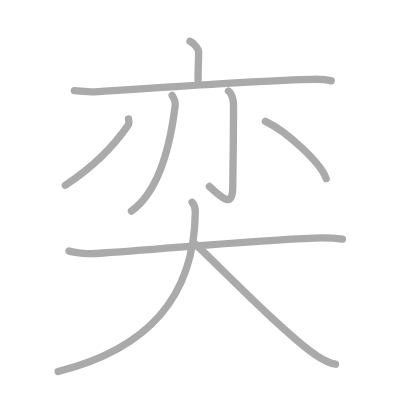
t = 0.00 s
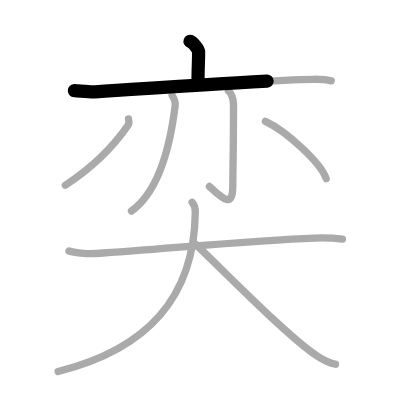
t = 1.75 s
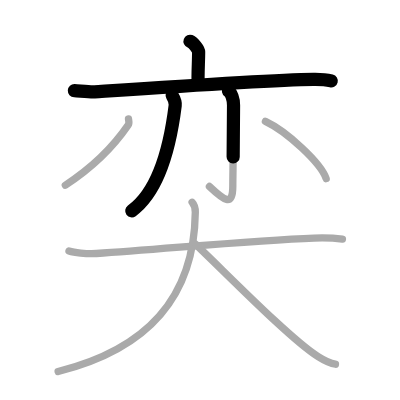
t = 3.50 s
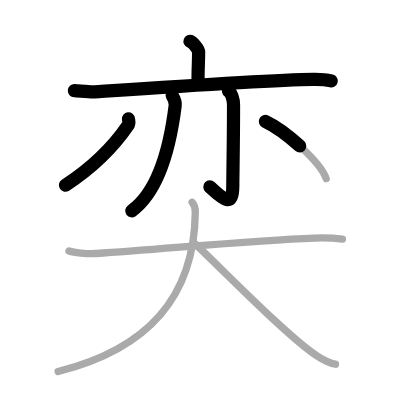
t = 5.50 s
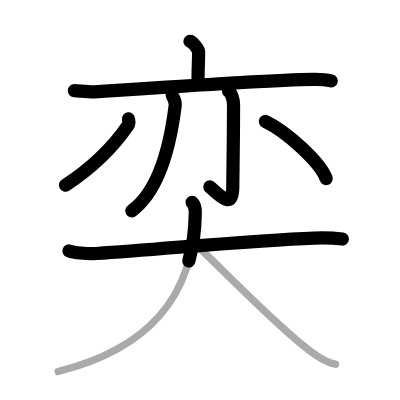
t = 7.25 s
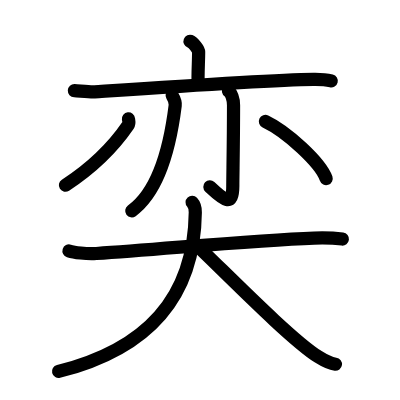
t = 9.00 s

The animated SVG that drew these frames (rendered in a browser with its animation timeline set to each time). Animation: 9 SMIL elements (animate=9); one cycle of 9.00 s.

<?xml version="1.0" standalone="no"?>
<!DOCTYPE svg PUBLIC "-//W3C//DTD SVG 1.1//EN"   "http://www.w3.org/Graphics/SVG/1.1/DTD/svg11.dtd">
<svg width="400px" height="400px"  version="1.1" xmlns="http://www.w3.org/2000/svg">
  <defs>
    <marker id="Triangle" viewBox="0 0 10 10" refX="0" refY="5" markerUnits="strokeWidth" markerWidth="3" style="stroke-opacity:0%;fill:#aaaaaa;" markerHeight="2" orient="auto">
      <path d="M 0 0 L 10 5 L 0 10 z" />
    </marker>
    
    <marker id="Arrow" viewBox="0 0 10 10" refX="5" refY="5" markerUnits="strokeWidth" markerWidth="1.8" style="stroke-opacity:0%;fill:#770000;" markerHeight="2" orient="auto">
      <path d="M 0 4 L 6 4 L 4 1 L 10 5 L 4 9 L 6 6 L 0 6 z" />
        <circle cx="5" cy="5" r="5" />
      </marker>
    
    <marker id="TriangleRed" viewBox="0 0 10 10" refX="0" refY="5" markerUnits="strokeWidth" markerWidth="3" style="stroke-opacity:0%;fill:#CC0000;" markerHeight="2" orient="auto">
      <path d="M 0 0 L 10 5 L 0 10 z" />
    </marker>
    
    <marker id="ArrowRed" viewBox="0 0 10 10" refX="5" refY="5" markerUnits="strokeWidth" markerWidth="1.8" style="stroke-opacity:0%;fill:#CC0000;" markerHeight="2" orient="auto">
      <path d="M 0 4 L 6 4 L 4 1 L 10 5 L 4 9 L 6 6 L 0 6 z" />
        <circle cx="5" cy="5" r="5" />
      </marker>
    
  </defs>
  
  <path style="fill:#ffffff; fill-opacity:100%; fill-rule:evenodd; stroke-width:0;" d="M 0 0 L 400px 0 L 400px 400px L 0 400px L 0 0" />

  <g transform="scale(3.6697247706422 3.6697247706422)">
<path style="fill:none; fill-opacity:0%; fill-rule:evenodd; stroke:#aaaaaa; stroke-opacity:100%; stroke-width: 1.5pt; stroke-linejoin:round; stroke-linecap:round;" d="M51.78 11.25c0.89 0.34 2.35 2.17 2.35 2.86c0 2.52-0.28 6.72-0.12 8.86"></path>
<path style="fill:none; fill-opacity:0%; fill-rule:evenodd; stroke:#aaaaaa; stroke-opacity:100%; stroke-width: 1.5pt; stroke-linejoin:round; stroke-linecap:round;" d="M20.27 24.71c1.29 0.06 4.25 0.42 5.51 0.33c10.17-0.69 46.76-3.25 59.67-3.43c2.13-0.03 3.22 0.03 4.81 0.42"></path>
<path style="fill:none; fill-opacity:0%; fill-rule:evenodd; stroke:#aaaaaa; stroke-opacity:100%; stroke-width: 1.5pt; stroke-linejoin:round; stroke-linecap:round;" d="M46.91 25.98c0.55 0.91 0.97 1.64 0.83 2.77C46.5 38.75 43.5 52 35.83 57.5"></path>
<path style="fill:none; fill-opacity:0%; fill-rule:evenodd; stroke:#aaaaaa; stroke-opacity:100%; stroke-width: 1.5pt; stroke-linejoin:round; stroke-linecap:round;" d="M62.26 24.81c0.78 0.52 1.38 2.12 1.38 3.84c0 9.99-0.2 19.21-0.2 22.02c0 5.88-2.45 3.83-6.37 0.14"></path>
<path style="fill:none; fill-opacity:0%; fill-rule:evenodd; stroke:#aaaaaa; stroke-opacity:100%; stroke-width: 1.5pt; stroke-linejoin:round; stroke-linecap:round;" d="M35.01 32.4c0.05 0.43 0.3 1.14-0.1 1.71c-3.03 4.43-8.69 10.86-17.11 16.37"></path>
<path style="fill:none; fill-opacity:0%; fill-rule:evenodd; stroke:#aaaaaa; stroke-opacity:100%; stroke-width: 1.5pt; stroke-linejoin:round; stroke-linecap:round;" d="M72.33 33.09c5.84 2.75 15.09 11.3 16.55 15.58"></path>
<path style="fill:none; fill-opacity:0%; fill-rule:evenodd; stroke:#aaaaaa; stroke-opacity:100%; stroke-width: 1.5pt; stroke-linejoin:round; stroke-linecap:round;" d="M18.8 68.38c1.29 0.41 4.72 0.88 7.45 0.7c18.48-1.21 42.75-3.63 59.34-4.21c2.85-0.1 5.15-0.05 7.72 0.27"></path>
<path style="fill:none; fill-opacity:0%; fill-rule:evenodd; stroke:#aaaaaa; stroke-opacity:100%; stroke-width: 1.5pt; stroke-linejoin:round; stroke-linecap:round;" d="M52.35 55.12c0.58 0.63 0.89 1.36 0.87 2.73c-0.28 23.66-13.47 37.4-37.38 43.4"></path>
<path style="fill:none; fill-opacity:0%; fill-rule:evenodd; stroke:#aaaaaa; stroke-opacity:100%; stroke-width: 1.5pt; stroke-linejoin:round; stroke-linecap:round;" d="M53.29 66.55c7.71 7.27 25.7 25.78 33.4 30.64c2.62 1.65 3.53 1.9 4.72 2.06"></path>

<path style="fill:none; fill-opacity:0%; fill-rule:evenodd; stroke:#000000; stroke-opacity:100%; stroke-width: 2.7pt; stroke-linejoin:round; stroke-linecap:round;" d="M51.78 11.25c0.89 0.34 2.35 2.17 2.35 2.86c0 2.52-0.28 6.72-0.12 8.86" pathLength="100" stroke-dashoffset="100" stroke-dasharray="100 105"><animate id="dashAnim1" attributeName="stroke-dashoffset" from="100" to="0" dur="1s" calcMode="linear" fill="freeze"/></path>
<path style="fill:none; fill-opacity:0%; fill-rule:evenodd; stroke:#000000; stroke-opacity:100%; stroke-width: 2.7pt; stroke-linejoin:round; stroke-linecap:round;" d="M20.27 24.71c1.29 0.06 4.25 0.42 5.51 0.33c10.17-0.69 46.76-3.25 59.67-3.43c2.13-0.03 3.22 0.03 4.81 0.42" pathLength="100" stroke-dashoffset="100" stroke-dasharray="100 105"><animate id="dashAnim2" attributeName="stroke-dashoffset" from="100" to="0" dur="1s" calcMode="linear" begin="dashAnim1.end" fill="freeze"/></path>
<path style="fill:none; fill-opacity:0%; fill-rule:evenodd; stroke:#000000; stroke-opacity:100%; stroke-width: 2.7pt; stroke-linejoin:round; stroke-linecap:round;" d="M46.91 25.98c0.55 0.91 0.97 1.64 0.83 2.77C46.5 38.75 43.5 52 35.83 57.5" pathLength="100" stroke-dashoffset="100" stroke-dasharray="100 105"><animate id="dashAnim3" attributeName="stroke-dashoffset" from="100" to="0" dur="1s" calcMode="linear" begin="dashAnim2.end" fill="freeze"/></path>
<path style="fill:none; fill-opacity:0%; fill-rule:evenodd; stroke:#000000; stroke-opacity:100%; stroke-width: 2.7pt; stroke-linejoin:round; stroke-linecap:round;" d="M62.26 24.81c0.78 0.52 1.38 2.12 1.38 3.84c0 9.99-0.2 19.21-0.2 22.02c0 5.88-2.45 3.83-6.37 0.14" pathLength="100" stroke-dashoffset="100" stroke-dasharray="100 105"><animate id="dashAnim4" attributeName="stroke-dashoffset" from="100" to="0" dur="1s" calcMode="linear" begin="dashAnim3.end" fill="freeze"/></path>
<path style="fill:none; fill-opacity:0%; fill-rule:evenodd; stroke:#000000; stroke-opacity:100%; stroke-width: 2.7pt; stroke-linejoin:round; stroke-linecap:round;" d="M35.01 32.4c0.05 0.43 0.3 1.14-0.1 1.71c-3.03 4.43-8.69 10.86-17.11 16.37" pathLength="100" stroke-dashoffset="100" stroke-dasharray="100 105"><animate id="dashAnim5" attributeName="stroke-dashoffset" from="100" to="0" dur="1s" calcMode="linear" begin="dashAnim4.end" fill="freeze"/></path>
<path style="fill:none; fill-opacity:0%; fill-rule:evenodd; stroke:#000000; stroke-opacity:100%; stroke-width: 2.7pt; stroke-linejoin:round; stroke-linecap:round;" d="M72.33 33.09c5.84 2.75 15.09 11.3 16.55 15.58" pathLength="100" stroke-dashoffset="100" stroke-dasharray="100 105"><animate id="dashAnim6" attributeName="stroke-dashoffset" from="100" to="0" dur="1s" calcMode="linear" begin="dashAnim5.end" fill="freeze"/></path>
<path style="fill:none; fill-opacity:0%; fill-rule:evenodd; stroke:#000000; stroke-opacity:100%; stroke-width: 2.7pt; stroke-linejoin:round; stroke-linecap:round;" d="M18.8 68.38c1.29 0.41 4.72 0.88 7.45 0.7c18.48-1.21 42.75-3.63 59.34-4.21c2.85-0.1 5.15-0.05 7.72 0.27" pathLength="100" stroke-dashoffset="100" stroke-dasharray="100 105"><animate id="dashAnim7" attributeName="stroke-dashoffset" from="100" to="0" dur="1s" calcMode="linear" begin="dashAnim6.end" fill="freeze"/></path>
<path style="fill:none; fill-opacity:0%; fill-rule:evenodd; stroke:#000000; stroke-opacity:100%; stroke-width: 2.7pt; stroke-linejoin:round; stroke-linecap:round;" d="M52.35 55.12c0.58 0.63 0.89 1.36 0.87 2.73c-0.28 23.66-13.47 37.4-37.38 43.4" pathLength="100" stroke-dashoffset="100" stroke-dasharray="100 105"><animate id="dashAnim8" attributeName="stroke-dashoffset" from="100" to="0" dur="1s" calcMode="linear" begin="dashAnim7.end" fill="freeze"/></path>
<path style="fill:none; fill-opacity:0%; fill-rule:evenodd; stroke:#000000; stroke-opacity:100%; stroke-width: 2.7pt; stroke-linejoin:round; stroke-linecap:round;" d="M53.29 66.55c7.71 7.27 25.7 25.78 33.4 30.64c2.62 1.65 3.53 1.9 4.72 2.06" pathLength="100" stroke-dashoffset="100" stroke-dasharray="100 105"><animate id="dashAnim9" attributeName="stroke-dashoffset" from="100" to="0" dur="1s" calcMode="linear" begin="dashAnim8.end" fill="freeze"/></path>

</g>

</svg>  
          
